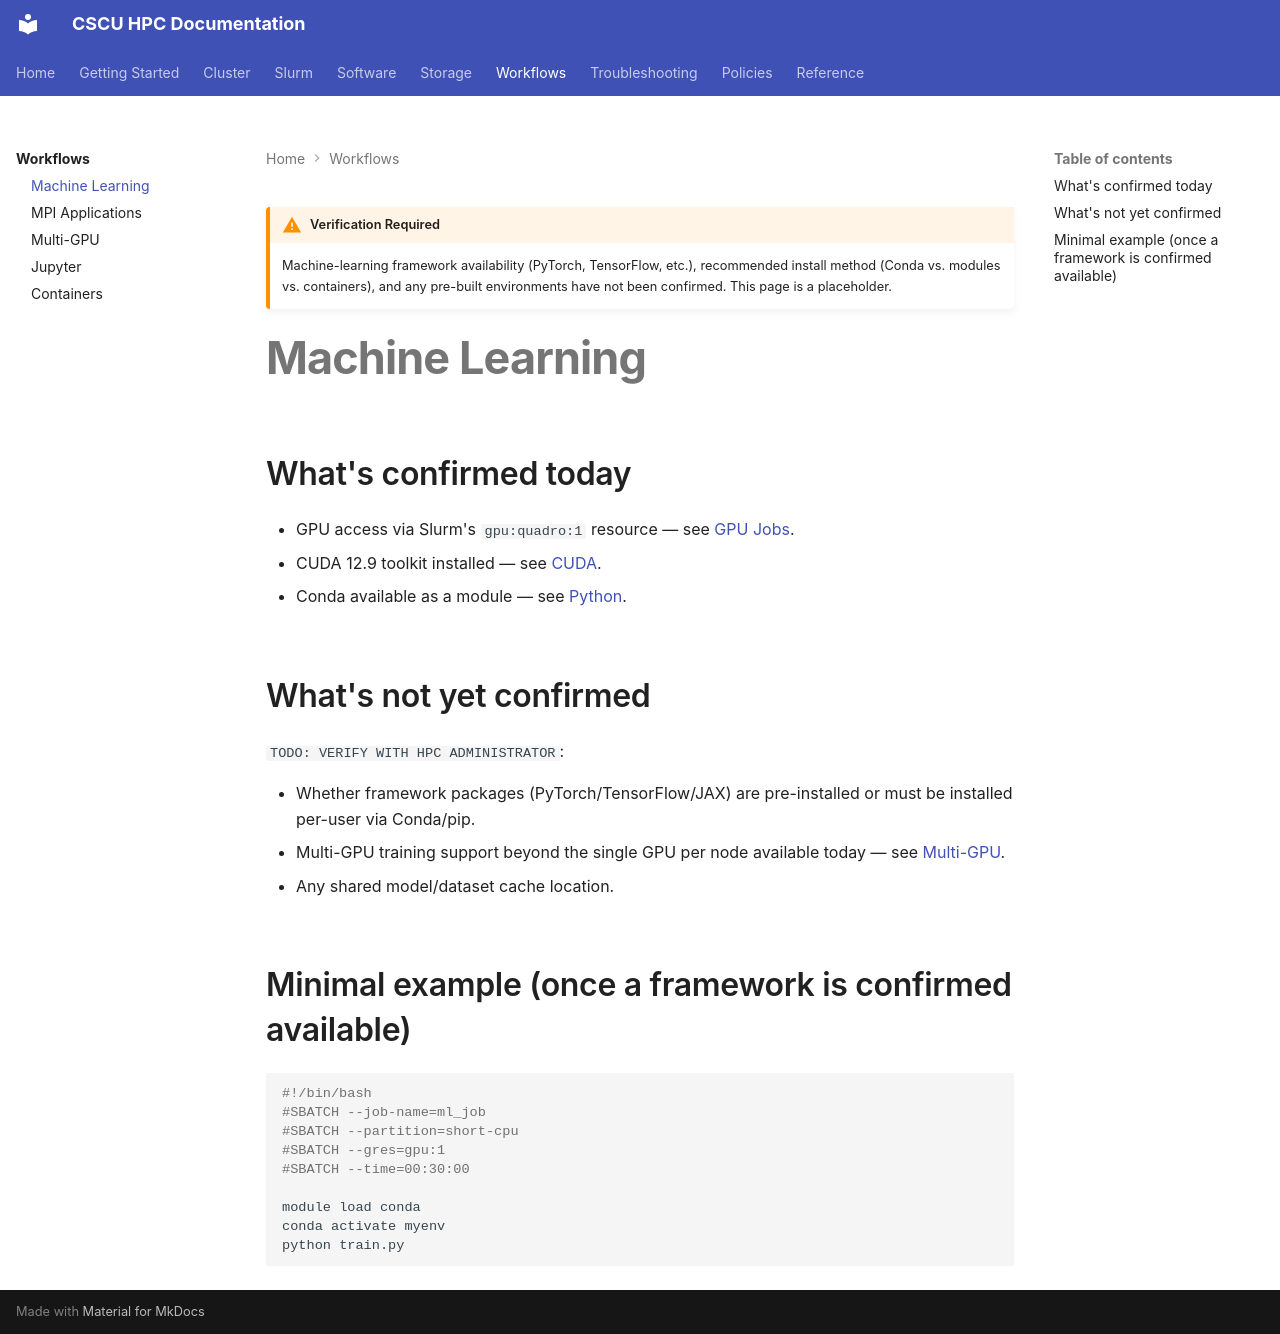

repository: Center-for-Quantum-and-Nanotechnology/HPC_Documentation · page: workflows/machine-learning/index.html · generator: mkdocs

!!! warning "Verification Required"
    Machine-learning framework availability (PyTorch, TensorFlow, etc.),
    recommended install method (Conda vs. modules vs. containers), and
    any pre-built environments have not been confirmed. This page is a
    placeholder.

# Machine Learning

## What's confirmed today

- GPU access via Slurm's `gpu:quadro:1` resource — see [GPU Jobs](../slurm/gpu-jobs.md).
- CUDA 12.9 toolkit installed — see [CUDA](../software/cuda.md).
- Conda available as a module — see [Python](../software/python.md).

## What's not yet confirmed

`TODO: VERIFY WITH HPC ADMINISTRATOR`:

- Whether framework packages (PyTorch/TensorFlow/JAX) are pre-installed
  or must be installed per-user via Conda/pip.
- Multi-GPU training support beyond the single GPU per node available
  today — see [Multi-GPU](multi-gpu.md).
- Any shared model/dataset cache location.

## Minimal example (once a framework is confirmed available)

```bash
#!/bin/bash
#SBATCH --job-name=ml_job
#SBATCH --partition=short-cpu
#SBATCH --gres=gpu:1
#SBATCH --time=00:30:00

module load conda
conda activate myenv
python train.py
```
